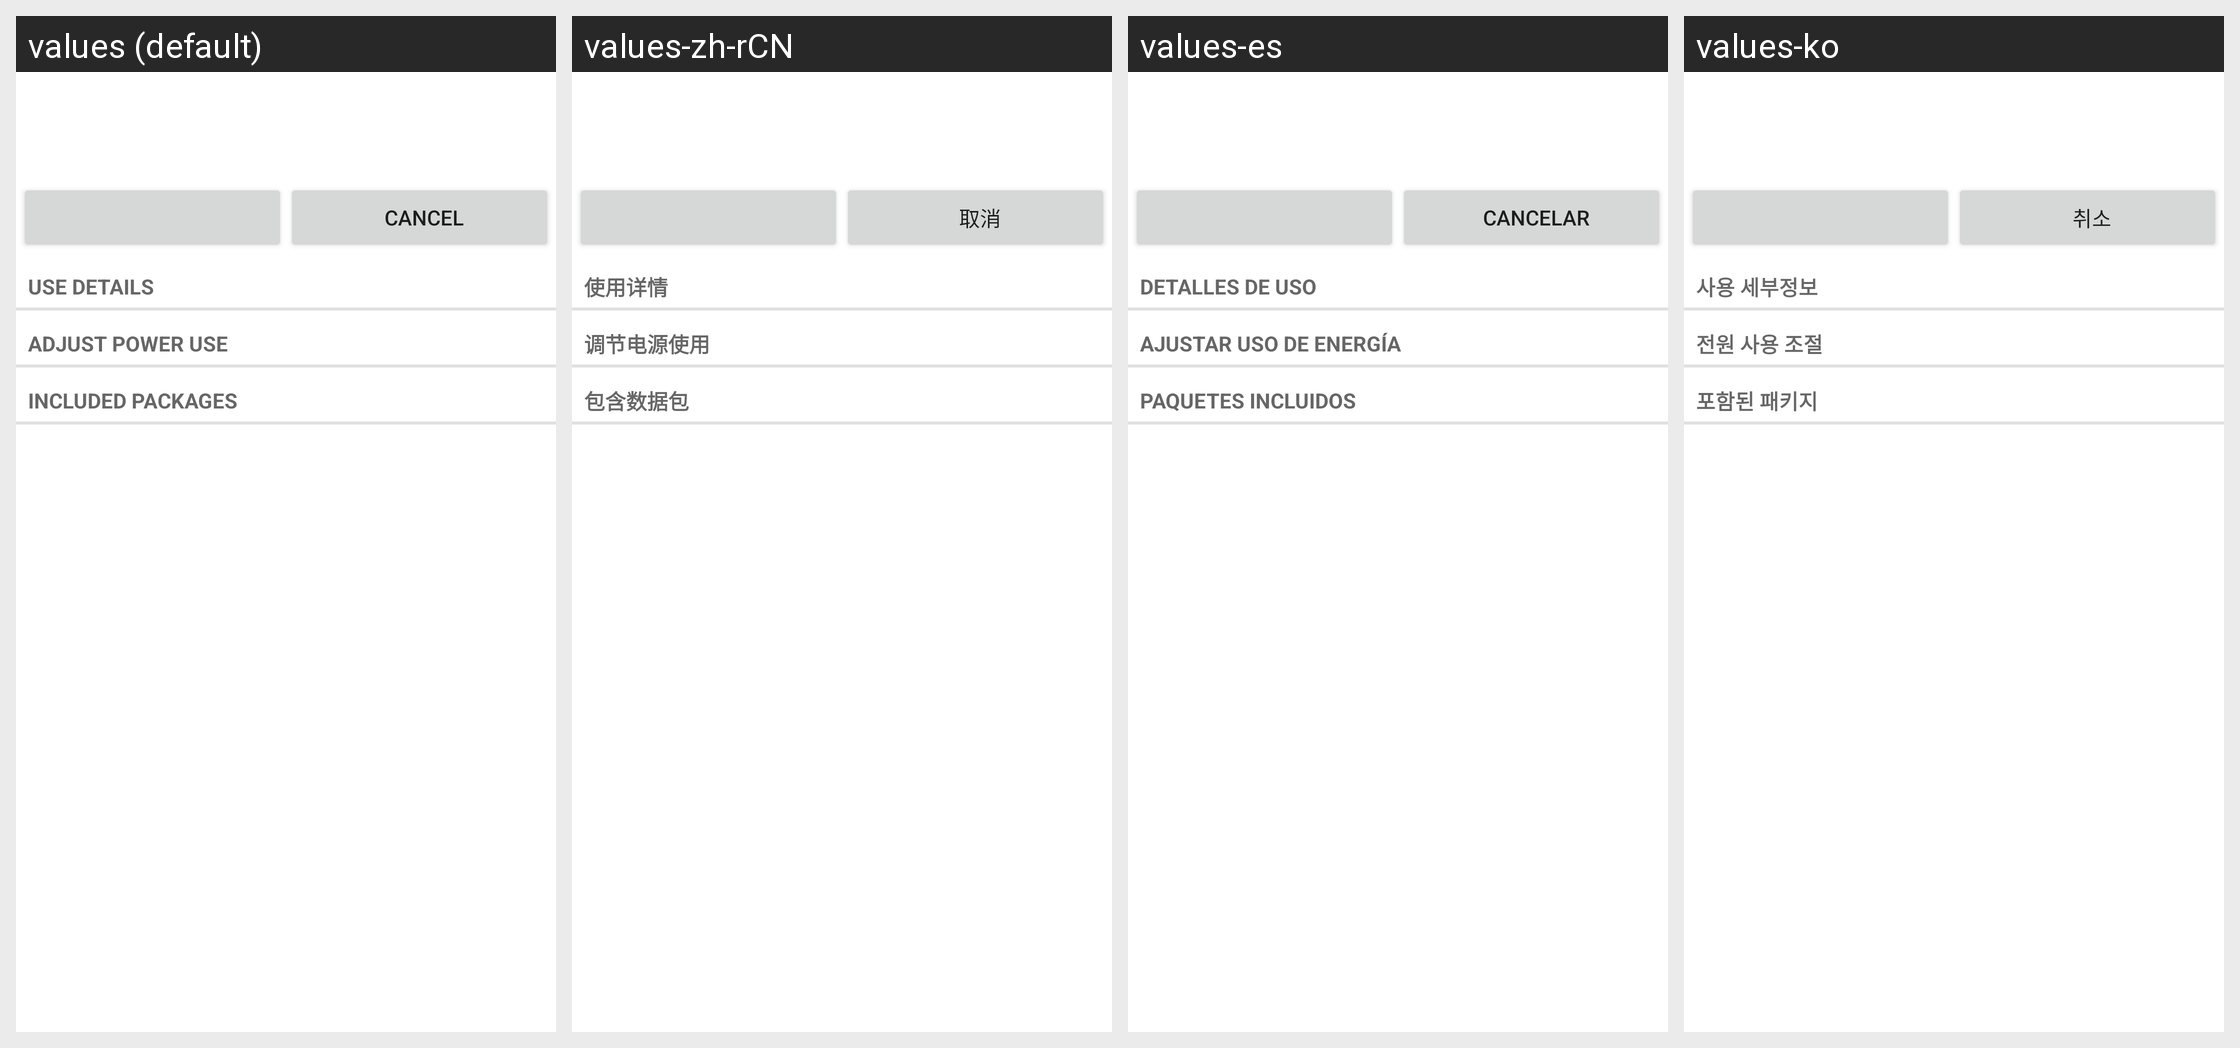

The Android screen above is rendered under several locales of the same app. Produce the string resources it draws, with the default and per-locale values.
Android screen res/layout/power_usage_details.xml rendered under 4 locales, left to right: values (default), values-zh-rCN, values-es, values-ko. Device: Nexus 5 (rendered at 1080×1920; each locale shown at half size, 540×960, under a caption strip naming it); theme Theme.MaterialComponents.DayNight.NoActionBar.
Other locales in the repository, not shown: values-bg, values-cs, values-da, values-de, values-el, values-es-rUS, values-et, values-fi, values-fr, values-ga, values-hr, values-hu, values-is, values-it, values-kk, values-lt, values-lv, values-nl, values-no, values-pl, values-pt, values-ro, values-ru, values-sk, values-sl, values-sr, values-sv, values-tr, values-uk.
Strings drawn on this screen, with the default value and each locale's value (text and hints the layout hard-codes, and strings that could not be matched under every locale, appear in the picture but are not listed):

details_subtitle
  values: Use details
  values-zh-rCN: 使用详情
  values-es: Detalles de uso
  values-ko: 사용 세부정보

controls_subtitle
  values: Adjust power use
  values-zh-rCN: 调节电源使用
  values-es: Ajustar uso de energía
  values-ko: 전원 사용 조절

packages_subtitle
  values: Included packages
  values-zh-rCN: 包含数据包
  values-es: Paquetes incluidos
  values-ko: 포함된 패키지

cancel
  values: Cancel
  values-zh-rCN: 取消
  values-es: Cancelar
  values-ko: 취소
